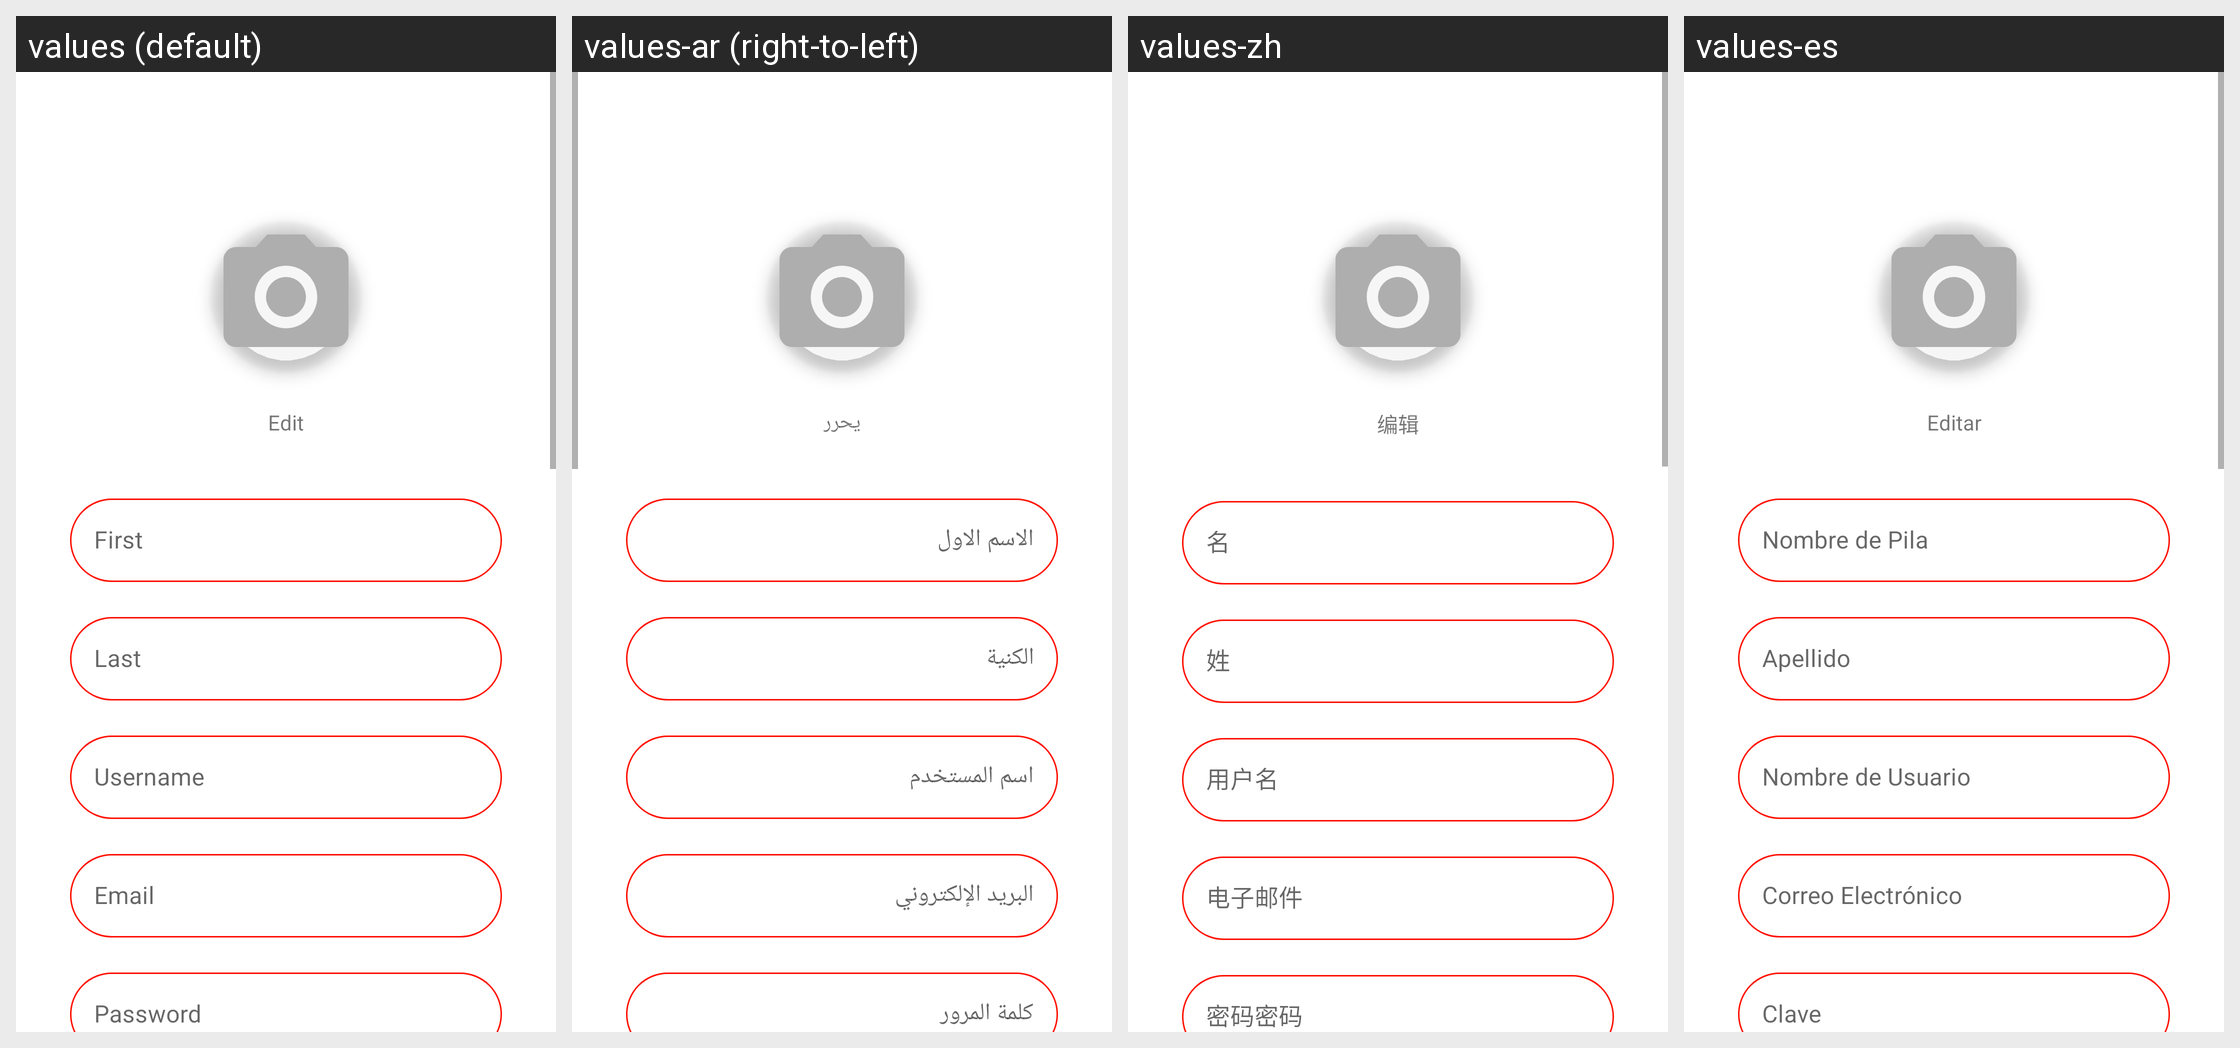

For this localized Android screen grid, give each drawn string resource with its value in every locale shown.
Android screen res/layout/fragment_edit_form.xml rendered under 4 locales, left to right: values (default), values-ar (right-to-left), values-zh, values-es. Device: Nexus 5 (rendered at 1080×1920; each locale shown at half size, 540×960, under a caption strip naming it); theme Theme.SportsSocial.
Other locales in the repository, not shown: values-fr, values-hi.
Strings drawn on this screen, with the default value and each locale's value (text and hints the layout hard-codes, and strings that could not be matched under every locale, appear in the picture but are not listed):

edit
  values: Edit
  values-ar: يحرر
  values-zh: 编辑
  values-es: Editar

first_name
  values: First
  values-ar: الاسم الاول
  values-zh: 名
  values-es: Nombre de Pila

last_name
  values: Last
  values-ar: الكنية
  values-zh: 姓
  values-es: Apellido

username
  values: Username
  values-ar: اسم المستخدم
  values-zh: 用户名
  values-es: Nombre de Usuario

email
  values: Email
  values-ar: البريد الإلكتروني
  values-zh: 电子邮件
  values-es: Correo Electrónico

password
  values: Password
  values-ar: كلمة المرور
  values-zh: 密码密码
  values-es: Clave
